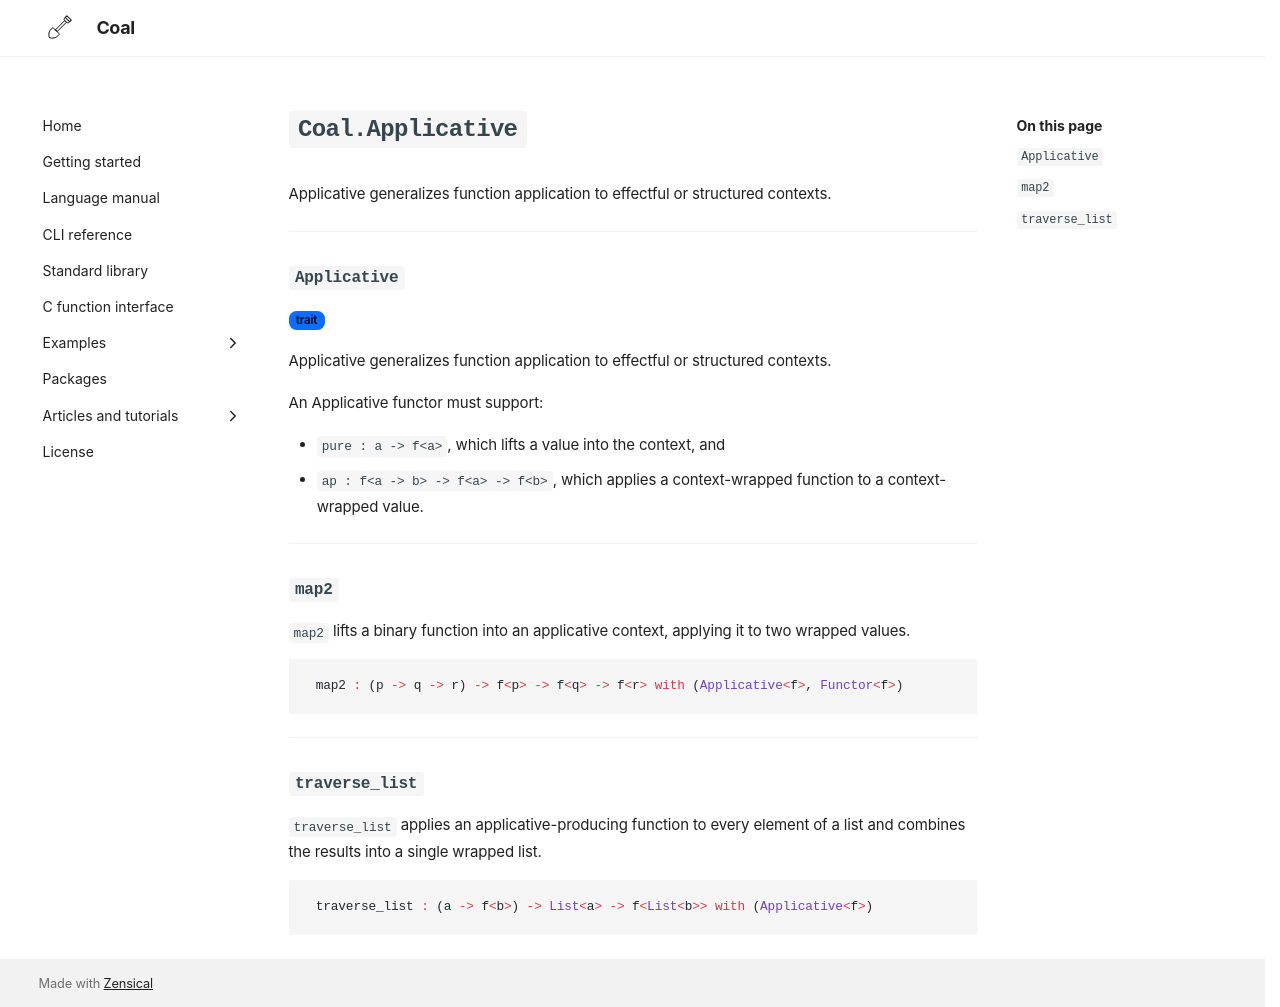

repository: laserpants/coal-docs · page: standard-library/Coal/Applicative/index.html · generator: mkdocs

# `Coal.Applicative`

Applicative generalizes function application to effectful or structured contexts.

---

### `Applicative`

<span class="badge badge-primary">trait</span>

Applicative generalizes function application to effectful or structured contexts.

An Applicative functor must support:

- `pure : a -> f<a>`, which lifts a value into the context, and
- `ap : f<a -> b> -> f<a> -> f<b>`, which applies a context-wrapped function to a context-wrapped value.

---

### `map2`

`map2` lifts a binary function into an applicative context, applying it to two 
wrapped values.

```coal
map2 : (p -> q -> r) -> f<p> -> f<q> -> f<r> with (Applicative<f>, Functor<f>)
```

---

### `traverse_list`

`traverse_list` applies an applicative-producing function to every element
of a list and combines the results into a single wrapped list.

```coal
traverse_list : (a -> f<b>) -> List<a> -> f<List<b>> with (Applicative<f>)
```
